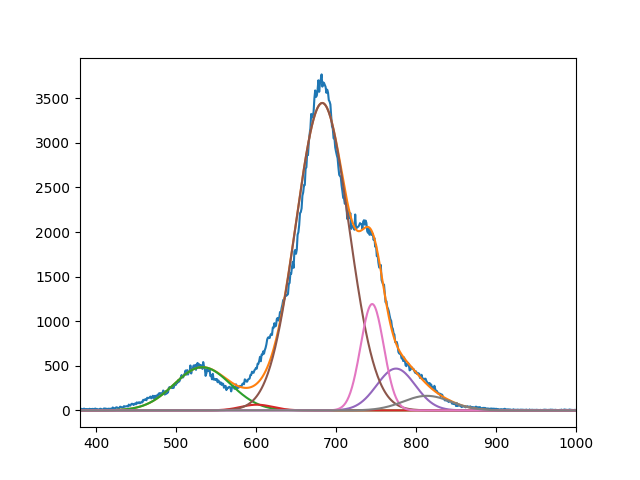

Data behind this chart, as committed beside it:
4.847222838554970963e+02, 6.398334146892562302e+01, 3.447404278131422871e+03, 4.688469818258735700e+02, 1.193170842980658563e+03, 1.634644054883502235e+02
5.329679448667679935e+02, 6.009999999393253347e+02, 6.828284346496348007e+02, 7.749999999099604793e+02, 7.452272193061146481e+02, 8.136017930014301101e+02
4.999999999999951683e+01, 2.840566226207384659e+01, 4.671548664655363581e+01, 3.392306109214822385e+01, 2.041502110836575667e+01, 4.191632931549871444e+01
